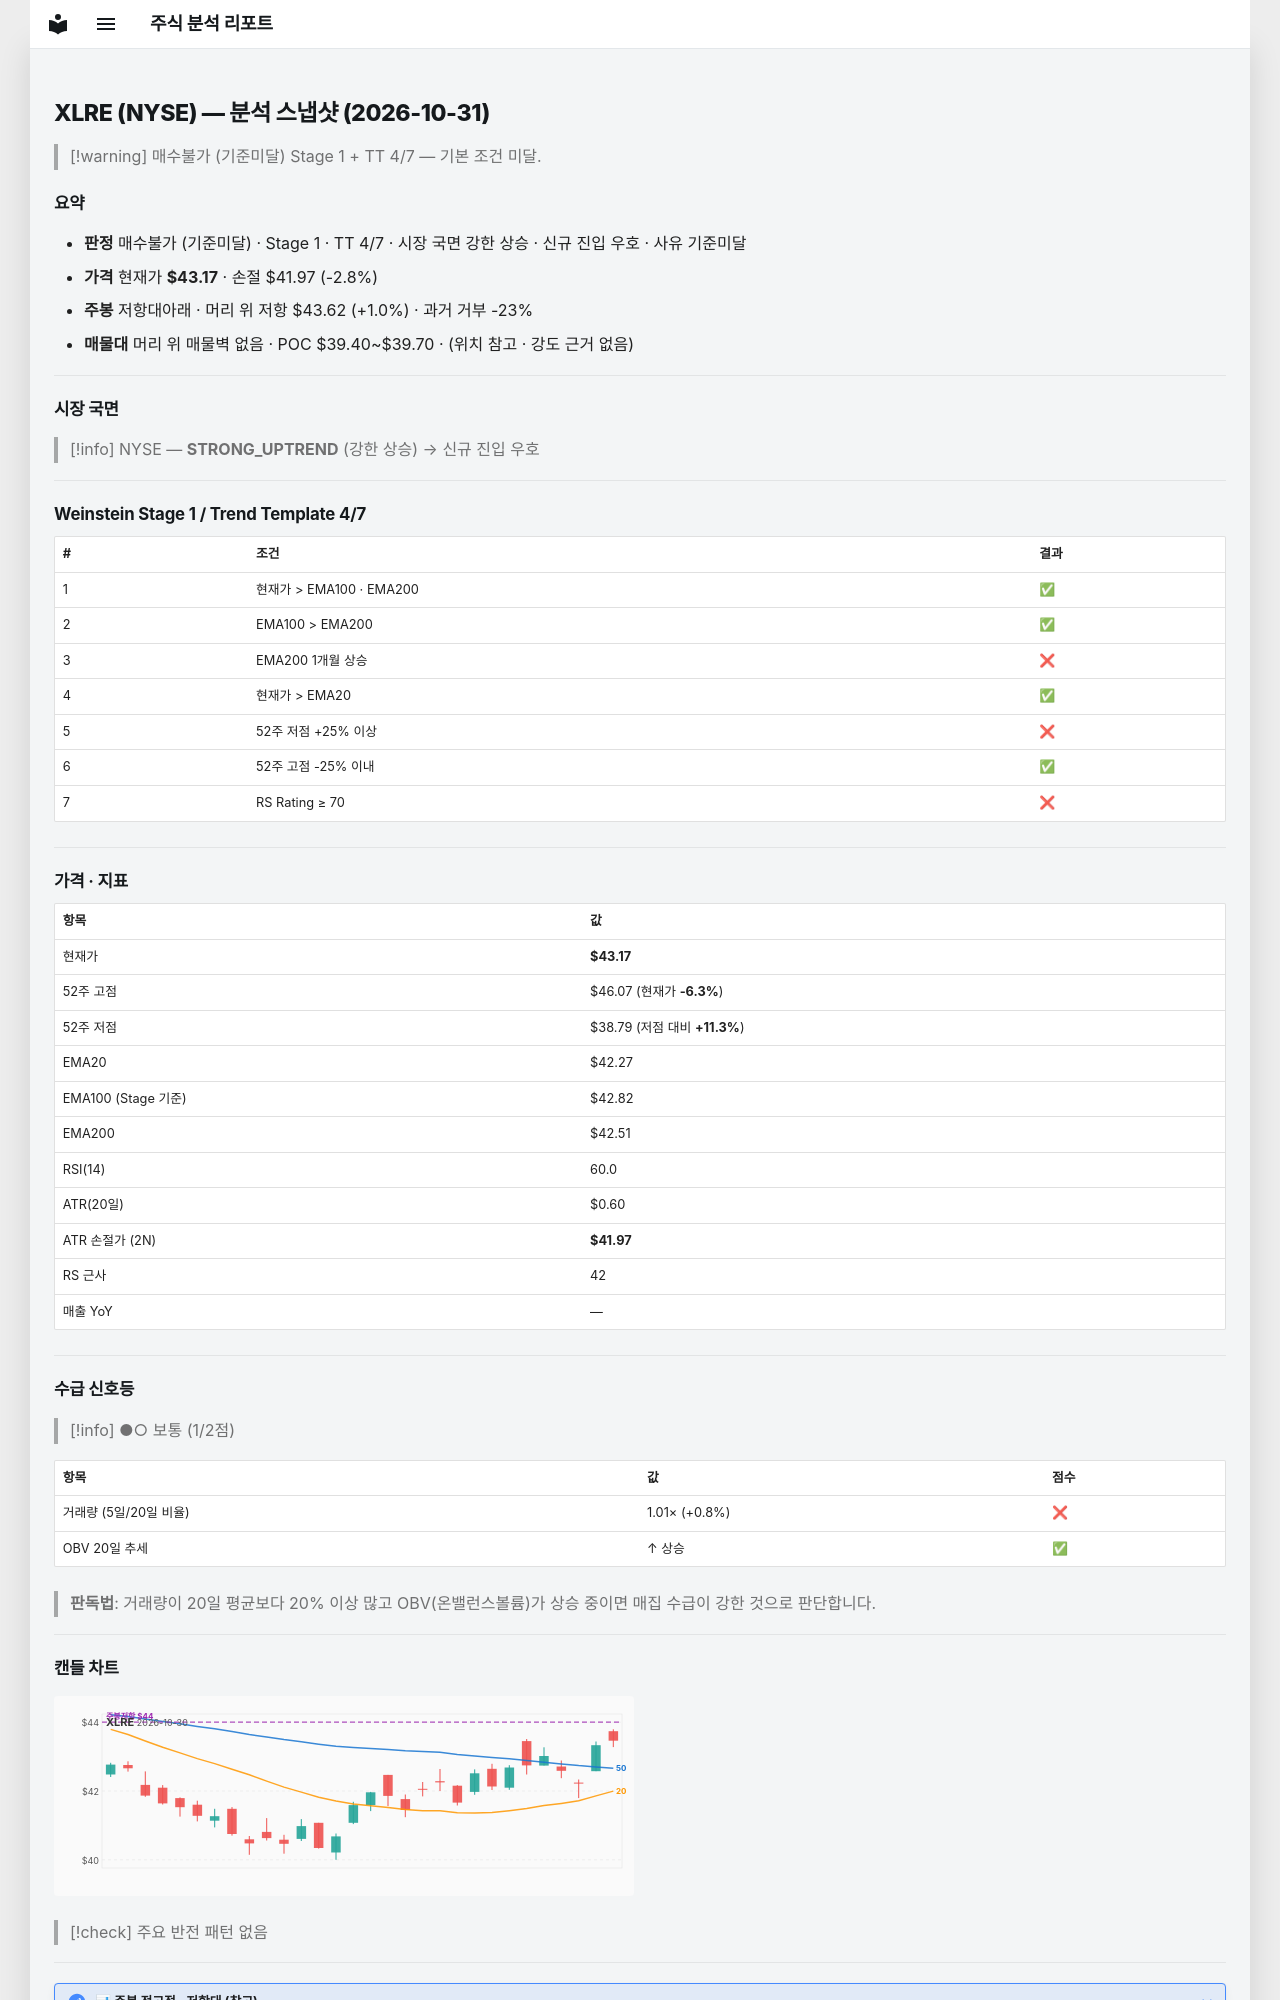

repository: soloandco/stock-reports · page: snapshots/XLRE-2026-10-31/index.html · generator: mkdocs

---
type: analysis-snapshot
title: XLRE 분석 스냅샷
ticker: XLRE
market: NYSE
created: 2026-10-31
updated: 2026-10-31
bar-date: 2026-10-30
verdict: 매수불가
verdict-reason: 기준미달
real-rr: 0.37
sma50-gap-pct: 2.1
weekly-position: 저항대아래
weekly-overhead-price: 43.62
weekly-overhead-pct: 1.0
stage: 1
trend-template-score: 4
tt-max: 7
ma-set: ema-20-100-200
price: 43.16999816894531
stop-price: 41.967706811755804
market-regime: STRONG_UPTREND
supply-demand-score: 1/2
supply-demand-label: 보통
status: tracking
tags:
  - stock-agent
  - watchlist
  - XLRE
  - analysis
related:
  - "[[analysis-template]]"
---

# XLRE (NYSE) — 분석 스냅샷 (2026-10-31)

> [!warning] 매수불가 (기준미달)
> Stage 1 + TT 4/7 — 기본 조건 미달.

## 요약

- **판정** 매수불가 (기준미달) · Stage 1 · TT 4/7 · 시장 국면 강한 상승 · 신규 진입 우호 · 사유 기준미달
- **가격** 현재가 **$43.17** · 손절 $41.97 (-2.8%)
- **주봉** 저항대아래 · 머리 위 저항 $43.62 (+1.0%) · 과거 거부 -23%
- **매물대** 머리 위 매물벽 없음 · POC $39.40~$39.70 · (위치 참고 · 강도 근거 없음)

---

## 시장 국면

> [!info] NYSE — **STRONG_UPTREND** (강한 상승) → 신규 진입 우호

---

## Weinstein Stage 1 / Trend Template 4/7

| # | 조건 | 결과 |
|---|------|------|
| 1 | 현재가 > EMA100 · EMA200 | ✅ |
| 2 | EMA100 > EMA200 | ✅ |
| 3 | EMA200 1개월 상승 | ❌ |
| 4 | 현재가 > EMA20 | ✅ |
| 5 | 52주 저점 +25% 이상 | ❌ |
| 6 | 52주 고점 -25% 이내 | ✅ |
| 7 | RS Rating ≥ 70 | ❌ |

---

## 가격 · 지표

| 항목 | 값 |
|------|---|
| 현재가 | **$43.17** |
| 52주 고점 | $46.07 (현재가 **-6.3%**) |
| 52주 저점 | $38.79 (저점 대비 **+11.3%**) |
| EMA20 | $42.27 |
| EMA100 (Stage 기준) | $42.82 |
| EMA200 | $42.51 |
| RSI(14) | 60.0 |
| ATR(20일) | $0.60 |
| ATR 손절가 (2N) | **$41.97** |
| RS 근사 | 42 |
| 매출 YoY | — |

---
## 수급 신호등

> [!info] ●○ 보통 (1/2점)

| 항목 | 값 | 점수 |
|------|------|------|
| 거래량 (5일/20일 비율) | 1.01× (+0.8%) | ❌ |
| OBV 20일 추세 | ↑ 상승 | ✅ |

> **판독법**: 거래량이 20일 평균보다 20% 이상 많고 OBV(온밸런스볼륨)가 상승 중이면 매집 수급이 강한 것으로 판단합니다.

---
